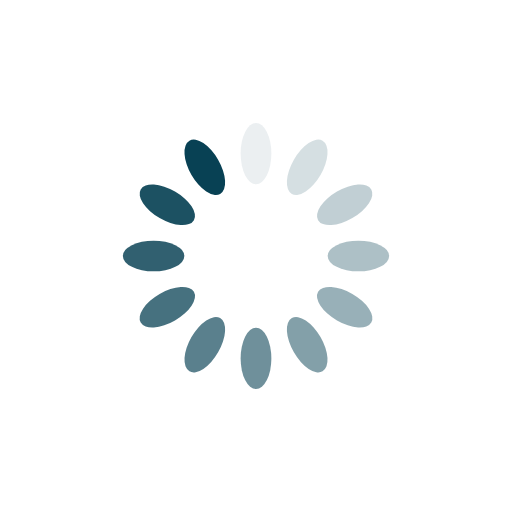
t = 0.00 s
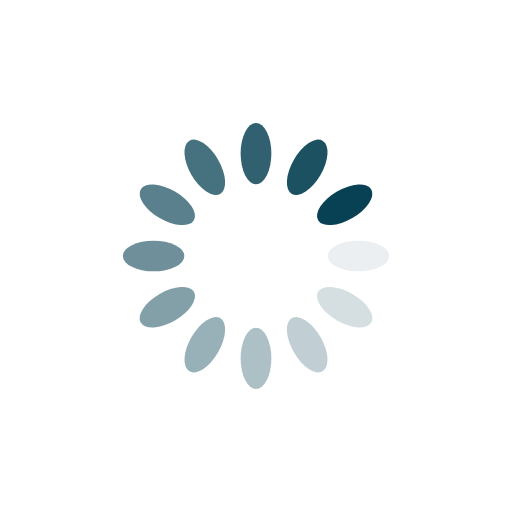
t = 0.25 s
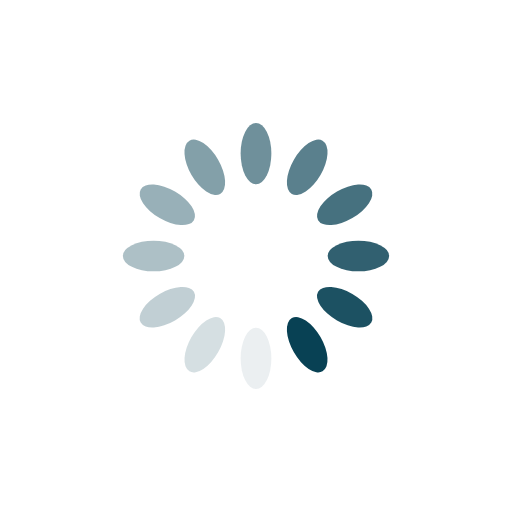
t = 0.50 s
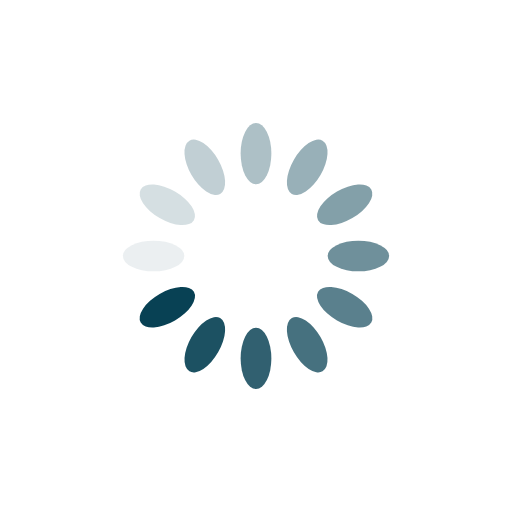
t = 0.75 s

The animated SVG that drew these frames (rendered in a browser with its animation timeline set to each time). Animation: 12 SMIL elements (animate=12); one cycle of 1.00 s, repeats indefinitely.

<?xml version="1.0" encoding="utf-8"?>
<svg xmlns="http://www.w3.org/2000/svg" xmlns:xlink="http://www.w3.org/1999/xlink" style="margin: auto; background: rgba(0, 0, 0, 0) none repeat scroll 0% 0%; display: block; shape-rendering: auto;" width="100px" height="100px" viewBox="0 0 100 100" preserveAspectRatio="xMidYMid">
<g transform="rotate(0 50 50)">
  <rect x="47" y="24" rx="3" ry="6" width="6" height="12" fill="#084154">
    <animate attributeName="opacity" values="1;0" keyTimes="0;1" dur="1s" begin="-0.9166666666666666s" repeatCount="indefinite"></animate>
  </rect>
</g><g transform="rotate(30 50 50)">
  <rect x="47" y="24" rx="3" ry="6" width="6" height="12" fill="#084154">
    <animate attributeName="opacity" values="1;0" keyTimes="0;1" dur="1s" begin="-0.8333333333333334s" repeatCount="indefinite"></animate>
  </rect>
</g><g transform="rotate(60 50 50)">
  <rect x="47" y="24" rx="3" ry="6" width="6" height="12" fill="#084154">
    <animate attributeName="opacity" values="1;0" keyTimes="0;1" dur="1s" begin="-0.75s" repeatCount="indefinite"></animate>
  </rect>
</g><g transform="rotate(90 50 50)">
  <rect x="47" y="24" rx="3" ry="6" width="6" height="12" fill="#084154">
    <animate attributeName="opacity" values="1;0" keyTimes="0;1" dur="1s" begin="-0.6666666666666666s" repeatCount="indefinite"></animate>
  </rect>
</g><g transform="rotate(120 50 50)">
  <rect x="47" y="24" rx="3" ry="6" width="6" height="12" fill="#084154">
    <animate attributeName="opacity" values="1;0" keyTimes="0;1" dur="1s" begin="-0.5833333333333334s" repeatCount="indefinite"></animate>
  </rect>
</g><g transform="rotate(150 50 50)">
  <rect x="47" y="24" rx="3" ry="6" width="6" height="12" fill="#084154">
    <animate attributeName="opacity" values="1;0" keyTimes="0;1" dur="1s" begin="-0.5s" repeatCount="indefinite"></animate>
  </rect>
</g><g transform="rotate(180 50 50)">
  <rect x="47" y="24" rx="3" ry="6" width="6" height="12" fill="#084154">
    <animate attributeName="opacity" values="1;0" keyTimes="0;1" dur="1s" begin="-0.4166666666666667s" repeatCount="indefinite"></animate>
  </rect>
</g><g transform="rotate(210 50 50)">
  <rect x="47" y="24" rx="3" ry="6" width="6" height="12" fill="#084154">
    <animate attributeName="opacity" values="1;0" keyTimes="0;1" dur="1s" begin="-0.3333333333333333s" repeatCount="indefinite"></animate>
  </rect>
</g><g transform="rotate(240 50 50)">
  <rect x="47" y="24" rx="3" ry="6" width="6" height="12" fill="#084154">
    <animate attributeName="opacity" values="1;0" keyTimes="0;1" dur="1s" begin="-0.25s" repeatCount="indefinite"></animate>
  </rect>
</g><g transform="rotate(270 50 50)">
  <rect x="47" y="24" rx="3" ry="6" width="6" height="12" fill="#084154">
    <animate attributeName="opacity" values="1;0" keyTimes="0;1" dur="1s" begin="-0.16666666666666666s" repeatCount="indefinite"></animate>
  </rect>
</g><g transform="rotate(300 50 50)">
  <rect x="47" y="24" rx="3" ry="6" width="6" height="12" fill="#084154">
    <animate attributeName="opacity" values="1;0" keyTimes="0;1" dur="1s" begin="-0.08333333333333333s" repeatCount="indefinite"></animate>
  </rect>
</g><g transform="rotate(330 50 50)">
  <rect x="47" y="24" rx="3" ry="6" width="6" height="12" fill="#084154">
    <animate attributeName="opacity" values="1;0" keyTimes="0;1" dur="1s" begin="0s" repeatCount="indefinite"></animate>
  </rect>
</g>
<!-- [ldio] generated by https://loading.io/ --></svg>